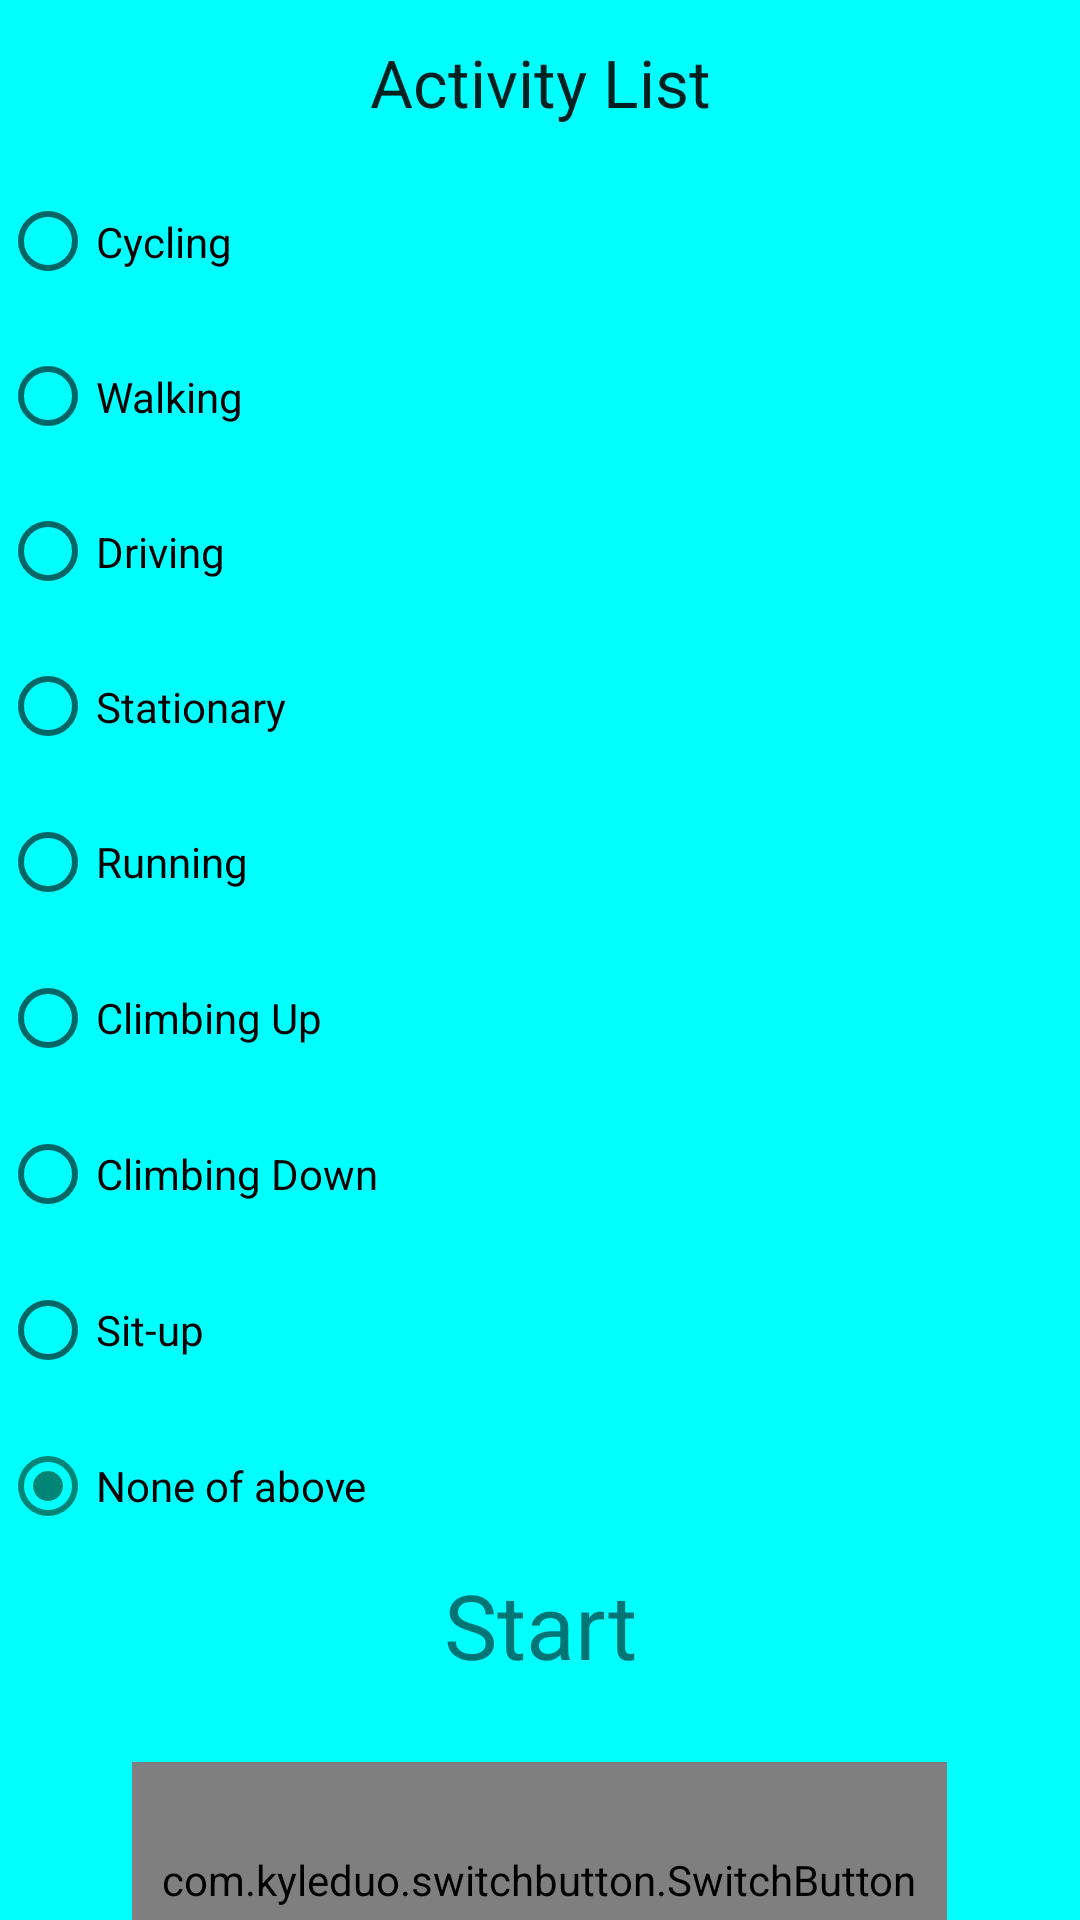

This screen was rendered from an Android layout file. Write that file and the resources it references.
<!-- AndroidManifest.xml: activity theme AppTheme -->
<!-- res/layout/activity_main.xml -->
<?xml version="1.0" encoding="utf-8"?>
<android.support.design.widget.CoordinatorLayout xmlns:android="http://schemas.android.com/apk/res/android"
    xmlns:app="http://schemas.android.com/apk/res-auto"
    android:layout_width="match_parent"
    android:layout_height="match_parent"
    xmlns:tools="http://schemas.android.com/tools"
    android:fitsSystemWindows="true"
    tools:context="com.example.snigdhanup.activitydataloader.MainActivity">

    <android.support.design.widget.AppBarLayout
        android:layout_width="match_parent"
        android:layout_height="wrap_content"
        android:theme="@style/AppTheme.AppBarOverlay">

        

    </android.support.design.widget.AppBarLayout>

    <LinearLayout xmlns:android="http://schemas.android.com/apk/res/android"
        xmlns:app="http://schemas.android.com/apk/res-auto"
        android:layout_width="match_parent"
        android:layout_height="match_parent"
        android:background="#00ffff"
        android:orientation="vertical"
        android:weightSum="100">

        <TextView
            android:id="@+id/textview1"
            android:layout_width="match_parent"
            android:layout_height="wrap_content"
            android:layout_weight="10"
            android:gravity="center"
            android:text="@string/activity"
            android:textAppearance="@style/Base.TextAppearance.AppCompat.Large" />

        <RadioGroup
            android:id="@+id/rg"
            android:layout_width="match_parent"
            android:layout_height="wrap_content"
            android:layout_gravity="start"
            android:layout_weight="70"
            android:weightSum="90">

            <RadioButton
                android:id="@+id/Cycling"
                android:layout_width="match_parent"
                android:layout_height="wrap_content"
                android:layout_weight="10"
                android:checked="false"
                android:text="@string/Cycling" />

            <RadioButton
                android:id="@+id/Walking"
                android:layout_width="match_parent"
                android:layout_height="wrap_content"
                android:layout_weight="10"
                android:checked="false"
                android:text="@string/Walking" />

            <RadioButton
                android:id="@+id/Driving"
                android:layout_width="match_parent"
                android:layout_height="wrap_content"
                android:layout_weight="10"
                android:checked="false"
                android:text="@string/Driving" />

            <RadioButton
                android:id="@+id/Stationary"
                android:layout_width="match_parent"
                android:layout_height="wrap_content"
                android:layout_weight="10"
                android:checked="false"
                android:text="@string/Stationary" />

            <RadioButton
                android:id="@+id/Running"
                android:layout_width="match_parent"
                android:layout_height="wrap_content"
                android:layout_weight="10"
                android:checked="true"
                android:text="@string/Running" />

            <RadioButton
                android:id="@+id/ClimbingUp"
                android:layout_width="match_parent"
                android:layout_height="wrap_content"
                android:layout_weight="10"
                android:checked="false"
                android:text="@string/ClimbingUp" />

            <RadioButton
                android:id="@+id/ClimbingDown"
                android:layout_width="match_parent"
                android:layout_height="wrap_content"
                android:layout_weight="10"
                android:checked="false"
                android:text="@string/ClimbingDown" />

            <RadioButton
                android:id="@+id/SitUp"
                android:layout_width="match_parent"
                android:layout_height="wrap_content"
                android:layout_weight="10"
                android:checked="false"
                android:text="@string/SitUp" />

            <RadioButton
                android:id="@+id/NoneOfAbove"
                android:layout_width="match_parent"
                android:layout_height="wrap_content"
                android:layout_weight="10"
                android:checked="true"
                android:text="@string/NoneOfAbove" />
        </RadioGroup>

        <TextView
            android:layout_width="match_parent"
            android:layout_height="wrap_content"
            android:layout_weight="10"
            android:gravity="center_horizontal"
            android:text="Start"
            android:textSize="30sp" />

        <com.kyleduo.switchbutton.SwitchButton
            android:id="@+id/sb2"
            style="@style/SwitchButtonStyle"
            android:layout_width="wrap_content"
            android:layout_height="wrap_content"
            android:layout_gravity="center_horizontal"
            android:layout_weight="20"
            android:checked="false"
            android:gravity="center_horizontal"
            app:kswAnimationDuration="500"
            app:kswFadeBack="true"
            app:kswThumbHeight="50dp"
            app:kswThumbWidth="50dp"
            app:kswTintColor="@color/ksw_md_ripple_checked" />
    </LinearLayout>
</android.support.design.widget.CoordinatorLayout>
<!-- resources referenced by this layout -->
<resources>
  <string name="ClimbingDown">Climbing Down</string>
  <string name="ClimbingUp">Climbing Up</string>
  <string name="Cycling">Cycling</string>
  <string name="Driving">Driving</string>
  <string name="NoneOfAbove">None of above</string>
  <string name="Running">Running</string>
  <string name="SitUp">Sit-up</string>
  <string name="Stationary">Stationary</string>
  <string name="Walking">Walking</string>
  <string name="activity">Activity List</string>
  <style name="AppTheme.AppBarOverlay" parent="ThemeOverlay.AppCompat.Dark.ActionBar" />
  <style name="AppTheme.PopupOverlay" parent="ThemeOverlay.AppCompat.Light" />
  <style name="SwitchButtonStyle">
          <item name="android:paddingLeft">10dp</item>
          <item name="android:paddingRight">10dp</item>
          <item name="android:paddingTop">4dp</item>
          <item name="android:paddingBottom">4dp</item>
      </style>
  <style name="AppTheme" parent="Theme.AppCompat.Light.DarkActionBar" />
</resources>
